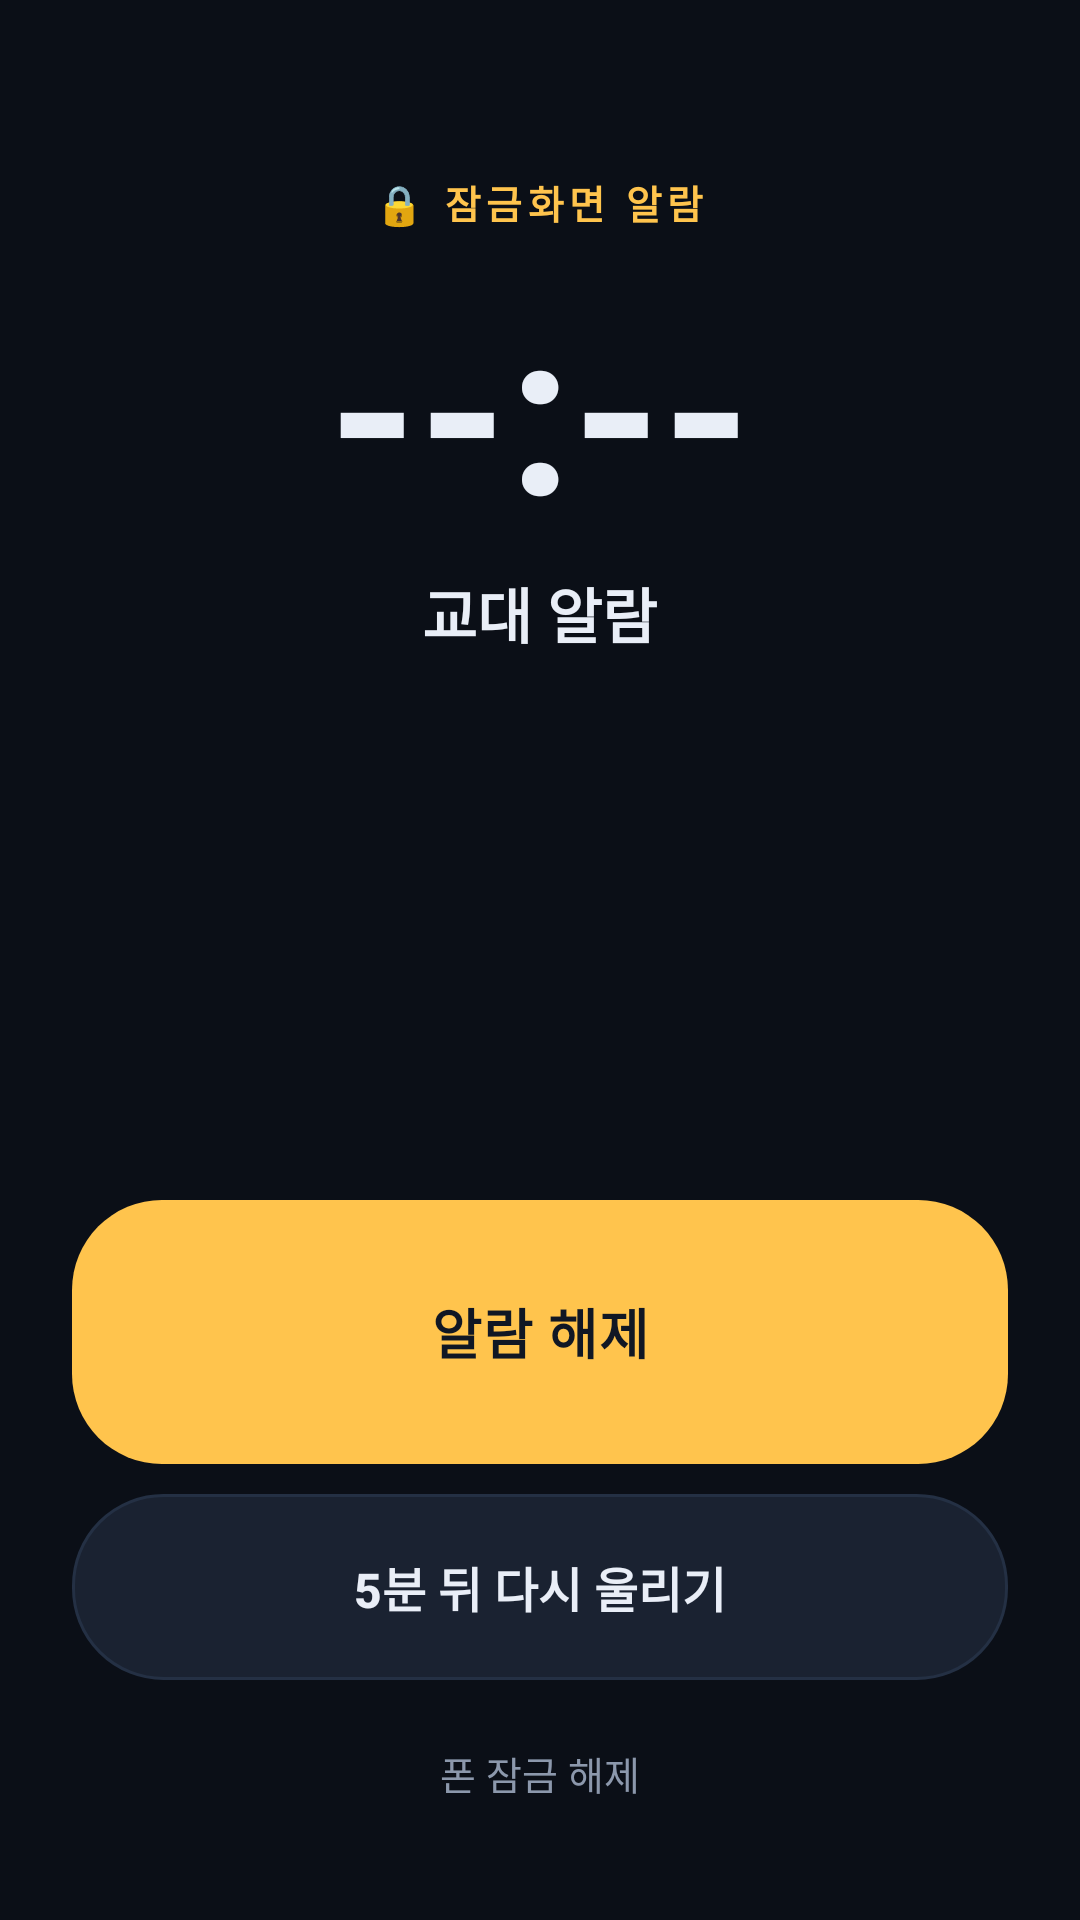

Produce the Android XML layout that renders to this screen, including the resource entries it uses.
<!-- AndroidManifest.xml: activity theme AlarmTheme -->
<!-- res/layout/activity_alarm.xml -->
<?xml version="1.0" encoding="utf-8"?>
<LinearLayout xmlns:android="http://schemas.android.com/apk/res/android"
    android:layout_width="match_parent"
    android:layout_height="match_parent"
    android:background="@color/bg"
    android:gravity="center_horizontal"
    android:orientation="vertical"
    android:paddingStart="24dp"
    android:paddingTop="58dp"
    android:paddingEnd="24dp"
    android:paddingBottom="26dp">

    <TextView
        android:id="@+id/alarmBadge"
        android:layout_width="wrap_content"
        android:layout_height="wrap_content"
        android:letterSpacing="0.14"
        android:text="@string/alarm_badge"
        android:textColor="@color/amber"
        android:textSize="13sp"
        android:textStyle="bold" />

    <TextView
        android:id="@+id/alarmTime"
        android:layout_width="wrap_content"
        android:layout_height="wrap_content"
        android:layout_marginTop="8dp"
        android:text="--:--"
        android:textColor="@color/txt"
        android:textSize="76sp"
        android:textStyle="bold" />

    <TextView
        android:id="@+id/alarmLabel"
        android:layout_width="wrap_content"
        android:layout_height="wrap_content"
        android:layout_marginTop="4dp"
        android:text="@string/app_name"
        android:textColor="@color/txt"
        android:textSize="20sp"
        android:textStyle="bold" />

    <TextView
        android:id="@+id/alarmDate"
        android:layout_width="wrap_content"
        android:layout_height="wrap_content"
        android:layout_marginTop="7dp"
        android:text=""
        android:textColor="@color/dim"
        android:textSize="13sp" />

    <Space
        android:layout_width="match_parent"
        android:layout_height="0dp"
        android:layout_weight="1" />

    
    <FrameLayout
        android:id="@+id/stopBox"
        android:layout_width="match_parent"
        android:layout_height="88dp"
        android:background="@drawable/bg_stop_amber"
        android:clickable="true"
        android:contentDescription="@string/btn_stop"
        android:focusable="true">

        <TextView
            android:id="@+id/stopLabel"
            android:layout_width="match_parent"
            android:layout_height="match_parent"
            android:gravity="center"
            android:letterSpacing="0.02"
            android:text="@string/btn_stop"
            android:textColor="#101724"
            android:textSize="18sp"
            android:textStyle="bold" />
    </FrameLayout>

    <Button
        android:id="@+id/btnSnooze"
        android:layout_width="match_parent"
        android:layout_height="62dp"
        android:layout_marginTop="10dp"
        android:background="@drawable/bg_pill_dark"
        android:stateListAnimator="@null"
        android:text="@string/btn_snooze"
        android:textAllCaps="false"
        android:textColor="@color/txt"
        android:textSize="16sp"
        android:textStyle="bold" />

    <TextView
        android:id="@+id/alarmPermNote"
        android:layout_width="match_parent"
        android:layout_height="wrap_content"
        android:layout_marginTop="12dp"
        android:gravity="center"
        android:textColor="@color/amber2"
        android:textSize="11.5sp"
        android:visibility="gone" />

    <Button
        android:id="@+id/btnUnlock"
        android:layout_width="match_parent"
        android:layout_height="46dp"
        android:layout_marginTop="8dp"
        android:background="@android:color/transparent"
        android:stateListAnimator="@null"
        android:text="@string/btn_unlock"
        android:textAllCaps="false"
        android:textColor="@color/dim"
        android:textSize="13sp" />
</LinearLayout>
<!-- resources referenced by this layout -->
<resources>
  <color name="amber">#FFC44D</color>
  <color name="amber2">#FFB020</color>
  <color name="bg">#0B0F17</color>
  <color name="dim">#8C98AC</color>
  <color name="txt">#E9EEF7</color>
  <!-- drawable bg_pill_dark (drawable) -->
  <?xml version="1.0" encoding="utf-8"?>
  <shape xmlns:android="http://schemas.android.com/apk/res/android"
      android:shape="rectangle">
      <solid android:color="@color/card2" />
      <corners android:radius="30dp" />
      <stroke
          android:width="1dp"
          android:color="@color/line" />
  </shape>
  <!-- drawable bg_stop_amber (drawable) -->
  <?xml version="1.0" encoding="utf-8"?>
  <ripple xmlns:android="http://schemas.android.com/apk/res/android"
      android:color="#33000000">
      <item>
          <shape android:shape="rectangle">
              <solid android:color="@color/amber" />
              <corners android:radius="30dp" />
          </shape>
      </item>
  </ripple>
  <string name="alarm_badge">\uD83D\uDD12 잠금화면 알람</string>
  <string name="app_name">교대 알람</string>
  <string name="btn_snooze">5분 뒤 다시 울리기</string>
  <string name="btn_stop">알람 해제</string>
  <string name="btn_unlock">폰 잠금 해제</string>
  <style name="AlarmTheme" parent="android:Theme.Material.NoActionBar">
          <item name="android:windowBackground">@color/bg</item>
          <item name="android:colorBackground">@color/bg</item>
          <item name="android:statusBarColor">@color/bg</item>
          <item name="android:navigationBarColor">@color/bg</item>
          <item name="android:windowShowWallpaper">false</item>
          <item name="android:windowNoTitle">true</item>
      </style>
  <color name="card2">#1A2231</color>
  <color name="line">#243044</color>
</resources>
